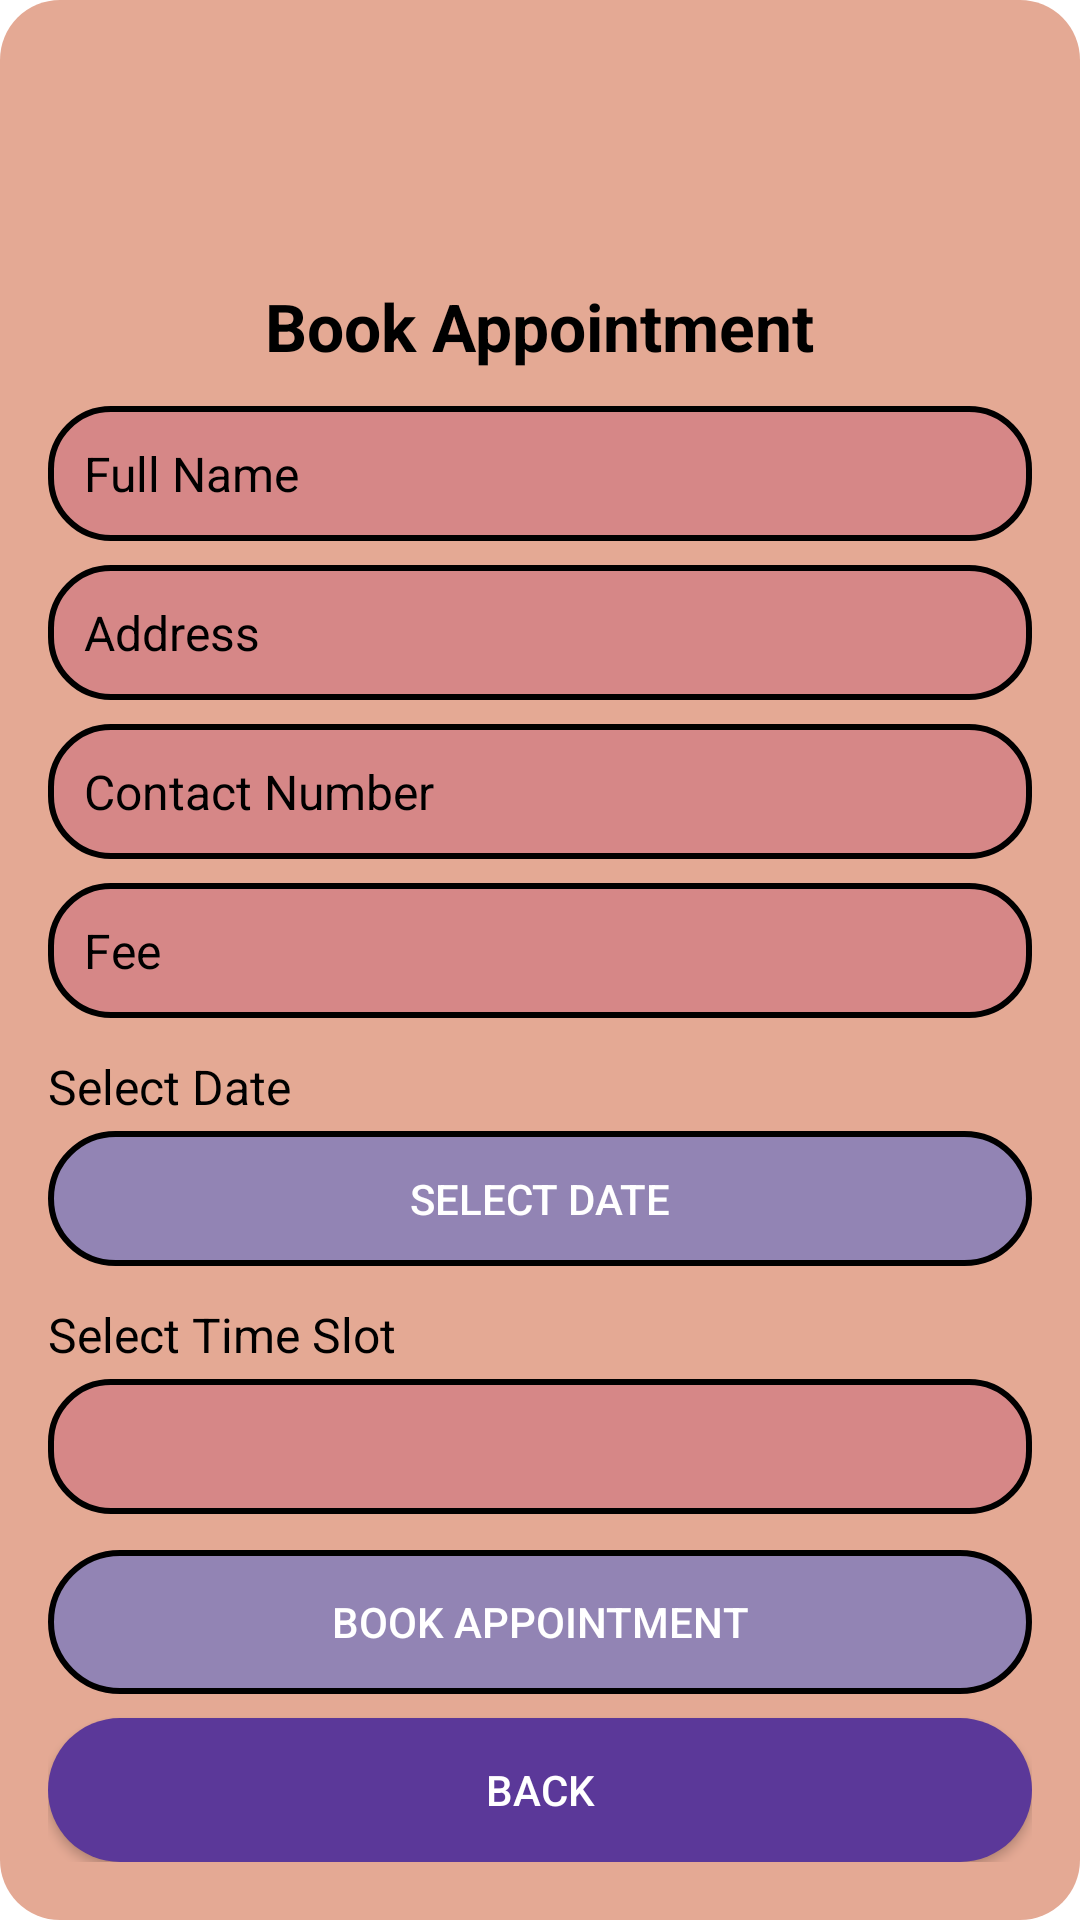

Layout XML and referenced resources for this Android screen:
<!-- AndroidManifest.xml: application theme Theme.HealBee -->
<!-- res/layout/activity_book_appointment.xml -->
<?xml version="1.0" encoding="utf-8"?>
<androidx.constraintlayout.widget.ConstraintLayout
    xmlns:android="http://schemas.android.com/apk/res/android"
    xmlns:app="http://schemas.android.com/apk/res-auto"
    xmlns:tools="http://schemas.android.com/tools"
    android:layout_width="match_parent"
    android:layout_height="match_parent"
    android:background="@drawable/o"
    tools:context=".BookAppointmentActivity">

    
    <ScrollView
        android:id="@+id/scrollView"
        android:layout_width="match_parent"
        android:layout_height="0dp"
        android:layout_margin="16dp"
        app:layout_constraintTop_toTopOf="parent"
        app:layout_constraintBottom_toBottomOf="parent"
        app:layout_constraintStart_toStartOf="parent"
        app:layout_constraintEnd_toEndOf="parent">

        <LinearLayout
            android:layout_width="match_parent"
            android:layout_height="wrap_content"
            android:orientation="vertical">

            
            <ImageView
                android:id="@+id/logoImageView"
                android:layout_width="80dp"
                android:layout_height="70dp"
                android:layout_gravity="center"
                android:layout_marginBottom="8dp"
                android:contentDescription="App Logo"
                android:src="@drawable/dr" />

            
            <TextView
                android:id="@+id/textViewTitle"
                android:layout_width="wrap_content"
                android:layout_height="wrap_content"
                android:layout_gravity="center"
                android:layout_marginBottom="12dp"
                android:text="Book Appointment"
                android:textColor="@color/black"
                android:textSize="22sp"
                android:textStyle="bold" />

            
            <EditText
                android:id="@+id/editTextBookAppUsername"
                android:layout_width="match_parent"
                android:layout_height="45dp"
                android:layout_marginBottom="8dp"
                android:background="@drawable/rounded_background"
                android:hint="Full Name"
                android:inputType="textPersonName"
                android:paddingStart="12dp"
                android:paddingEnd="12dp"
                android:textColor="@color/black"
                android:textColorHint="@color/black"
                android:textSize="16sp"
                android:editable="false" />

            
            <EditText
                android:id="@+id/editTextBookAppAddress"
                android:layout_width="match_parent"
                android:layout_height="45dp"
                android:layout_marginBottom="8dp"
                android:background="@drawable/rounded_background"
                android:hint="Address"
                android:inputType="text"
                android:paddingStart="12dp"
                android:paddingEnd="12dp"
                android:textColor="@color/black"
                android:textColorHint="@color/black"
                android:textSize="16sp"
                android:editable="false" />

            
            <EditText
                android:id="@+id/editTextBookAppContact"
                android:layout_width="match_parent"
                android:layout_height="45dp"
                android:layout_marginBottom="8dp"
                android:background="@drawable/rounded_background"
                android:hint="Contact Number"
                android:inputType="phone"
                android:paddingStart="12dp"
                android:paddingEnd="12dp"
                android:textColor="@color/black"
                android:textColorHint="@color/black"
                android:textSize="16sp"
                android:editable="false" />

            
            <EditText
                android:id="@+id/editTextBookAppFee"
                android:layout_width="match_parent"
                android:layout_height="45dp"
                android:layout_marginBottom="12dp"
                android:background="@drawable/rounded_background"
                android:hint="Fee"
                android:inputType="numberDecimal"
                android:paddingStart="12dp"
                android:paddingEnd="12dp"
                android:textColor="@color/black"
                android:textColorHint="@color/black"
                android:textSize="16sp"
                android:editable="false" />

            
            <TextView
                android:id="@+id/textViewSelectDate"
                android:layout_width="wrap_content"
                android:layout_height="wrap_content"
                android:layout_marginBottom="4dp"
                android:text="Select Date"
                android:textColor="@color/black"
                android:textSize="16sp" />

            <Button
                android:id="@+id/buttonAppDate"
                android:layout_width="match_parent"
                android:layout_height="45dp"
                android:layout_marginBottom="12dp"
                android:background="@drawable/btn_bg"
                android:text="Select Date"
                android:textColor="@color/white"
                android:textSize="14sp" />

            
            <TextView
                android:id="@+id/textViewSelectTime"
                android:layout_width="wrap_content"
                android:layout_height="wrap_content"
                android:layout_marginBottom="4dp"
                android:text="Select Time Slot"
                android:textColor="@color/black"
                android:textSize="16sp" />

            <Spinner
                android:id="@+id/spinnerTimeSlots"
                android:layout_width="match_parent"
                android:layout_height="45dp"
                android:layout_marginBottom="12dp"
                android:background="@drawable/rounded_background"
                android:spinnerMode="dropdown"
                android:paddingStart="12dp"
                android:paddingEnd="12dp" />

            
            <Button
                android:id="@+id/buttonBookApp"
                android:layout_width="match_parent"
                android:layout_height="48dp"
                android:layout_marginBottom="8dp"
                android:background="@drawable/btn_bg"
                android:text="BOOK APPOINTMENT"
                android:textColor="@color/white" />

            
            <Button
                android:id="@+id/buttonBookAppBack"
                android:layout_width="match_parent"
                android:layout_height="48dp"
                android:background="@drawable/back_btn"
                android:text="BACK"
                android:textColor="@color/white" />
        </LinearLayout>
    </ScrollView>
</androidx.constraintlayout.widget.ConstraintLayout>
<!-- resources referenced by this layout -->
<resources>
  <color name="black">#FF000000</color>
  <color name="white">#FFFFFFFF</color>
  <!-- drawable back_btn (drawable) -->
  <?xml version="1.0" encoding="utf-8"?>
  <shape xmlns:android="http://schemas.android.com/apk/res/android">
      <solid android:color="#5B3899"/>
      <corners android:radius="30dp"/>
  </shape>
  <!-- drawable btn_bg (drawable) -->
  <?xml version="1.0" encoding="utf-8"?>
  <shape xmlns:android="http://schemas.android.com/apk/res/android">
      <solid android:color="#9E626FC8"/>
      <corners android:radius="50dp"/>
      <stroke android:color="@color/black" android:width="2dp"/>
  </shape>
  <!-- drawable o (drawable) -->
  <?xml version="1.0" encoding="utf-8"?>
  <shape xmlns:android="http://schemas.android.com/apk/res/android">
      <solid android:color="#E4A994"/>
      <corners android:radius="20dp"/>
  </shape>
  <!-- drawable rounded_background (drawable) -->
  <?xml version="1.0" encoding="utf-8"?>
  <shape xmlns:android="http://schemas.android.com/apk/res/android">
      <corners android:radius="20dp" /> 
      <solid android:color="#D68787" /> 
      <stroke
          android:width="2dp"
          android:color="#000000" /> 
  </shape>
  <style name="Theme.HealBee" parent="Theme.MaterialComponents.DayNight.DarkActionBar">
          
          <item name="colorPrimary">@color/purple_500</item>
          <item name="colorPrimaryVariant">@color/purple_700</item>
          <item name="colorOnPrimary">@color/white</item>
          
          <item name="colorSecondary">@color/teal_200</item>
          <item name="colorSecondaryVariant">@color/teal_700</item>
          <item name="colorOnSecondary">@color/black</item>
          
          <item name="android:statusBarColor">?attr/colorPrimaryVariant</item>
          
      </style>
  <color name="purple_500">#FF6200EE</color>
  <color name="purple_700">#FF3700B3</color>
  <color name="teal_200">#6CADA7</color>
  <color name="teal_700">#FF018786</color>
</resources>
